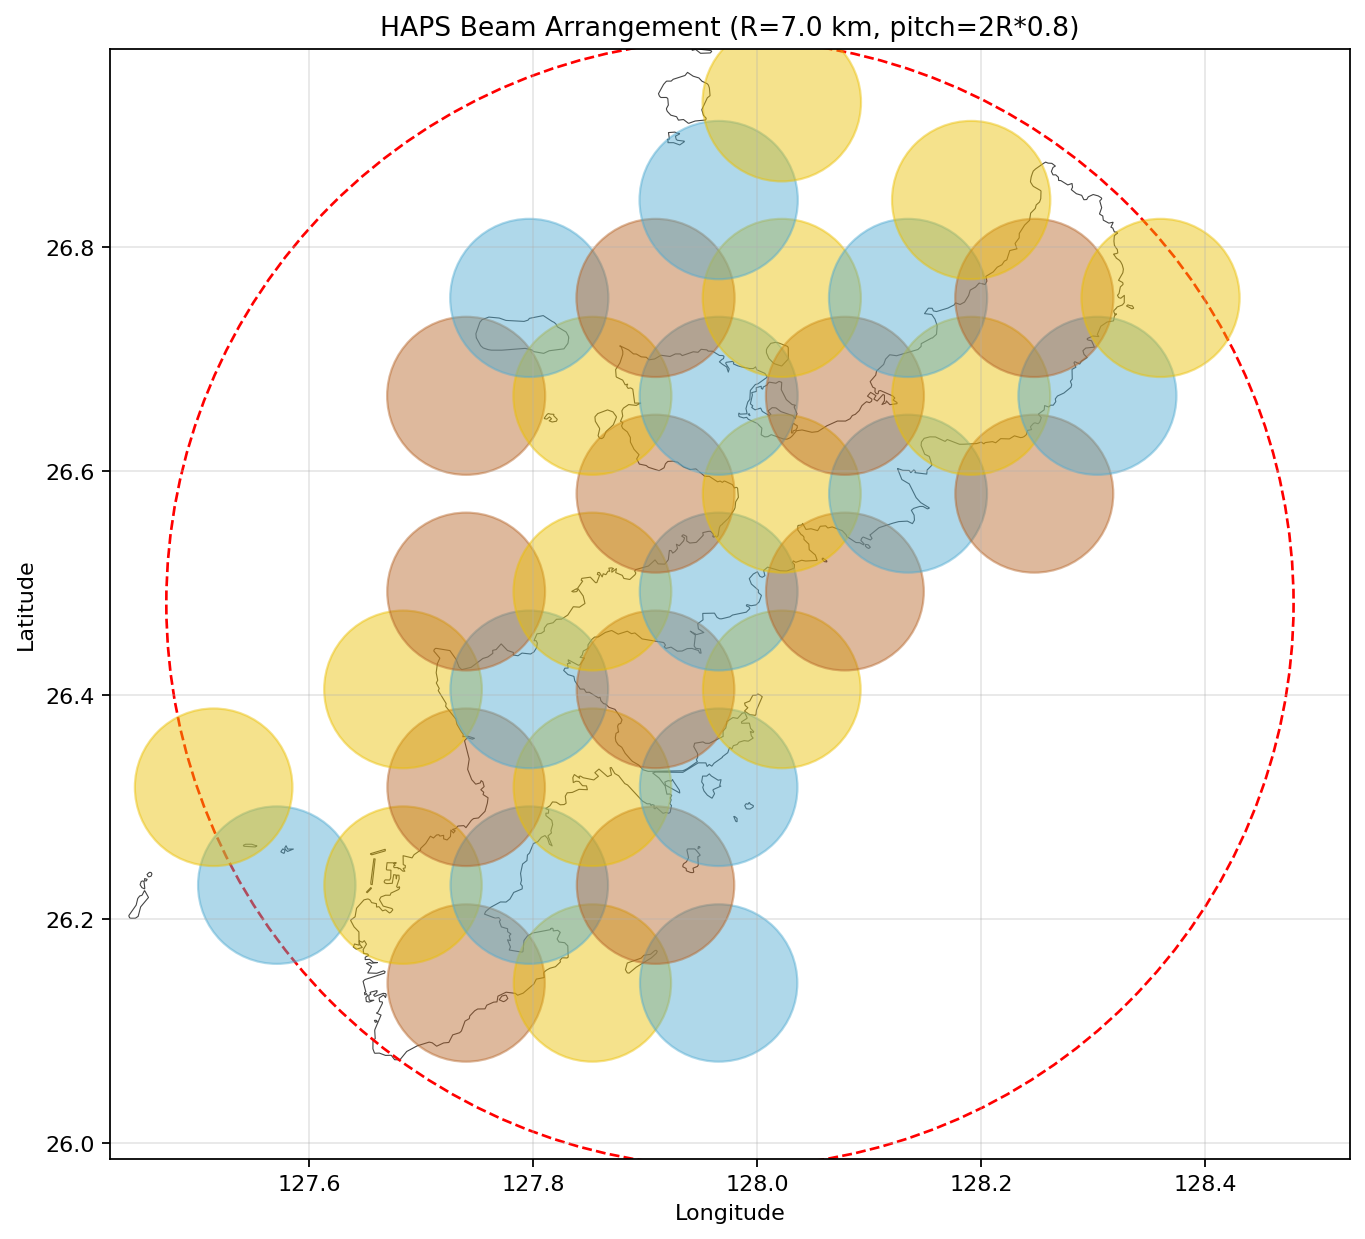

Source data for this figure (header and first rows):
latitude, longitude, beam_radius, color, user, sat_radius
26.14, 127.7, 7.0, 3, 137358, 0.136
26.14, 127.9, 7.0, 2, 0, 0.136
26.14, 128, 7.0, 1, 0, 0.136
26.23, 127.6, 7.0, 1, 0, 0.136
26.23, 127.7, 7.0, 2, 485841, 0.136
26.23, 127.8, 7.0, 1, 117051, 0.136
26.23, 127.9, 7.0, 3, 0, 0.136
26.32, 127.5, 7.0, 2, 0, 0.136
26.32, 127.7, 7.0, 3, 165384, 0.136
26.32, 127.9, 7.0, 2, 122128, 0.136
26.32, 128, 7.0, 1, 0, 0.136
26.41, 127.7, 7.0, 2, 20603, 0.136
26.41, 127.8, 7.0, 1, 69131, 0.136
26.41, 127.9, 7.0, 3, 47171, 0.136
26.41, 128, 7.0, 2, 0, 0.136
26.49, 127.7, 7.0, 3, 0, 0.136
26.49, 127.9, 7.0, 2, 10869, 0.136
26.49, 128, 7.0, 1, 11236, 0.136
26.49, 128.1, 7.0, 3, 0, 0.136
26.58, 127.9, 7.0, 3, 31777, 0.136
26.58, 128, 7.0, 2, 31777, 0.136
26.58, 128.1, 7.0, 1, 799, 0.136
26.58, 128.2, 7.0, 3, 0, 0.136
26.67, 127.7, 7.0, 3, 0, 0.136
26.67, 127.9, 7.0, 2, 8324, 0.136
26.67, 128, 7.0, 1, 15159, 0.136
26.67, 128.1, 7.0, 3, 1546, 0.136
26.67, 128.2, 7.0, 2, 799, 0.136
26.67, 128.3, 7.0, 1, 0, 0.136
26.75, 127.8, 7.0, 1, 2059, 0.136
26.75, 127.9, 7.0, 3, 0, 0.136
26.75, 128, 7.0, 2, 0, 0.136
26.75, 128.1, 7.0, 1, 3804, 0.136
26.75, 128.2, 7.0, 3, 2258, 0.136
26.75, 128.4, 7.0, 2, 0, 0.136
26.84, 128, 7.0, 1, 0, 0.136
26.84, 128.2, 7.0, 2, 0, 0.136
26.93, 128, 7.0, 2, 0, 0.136
